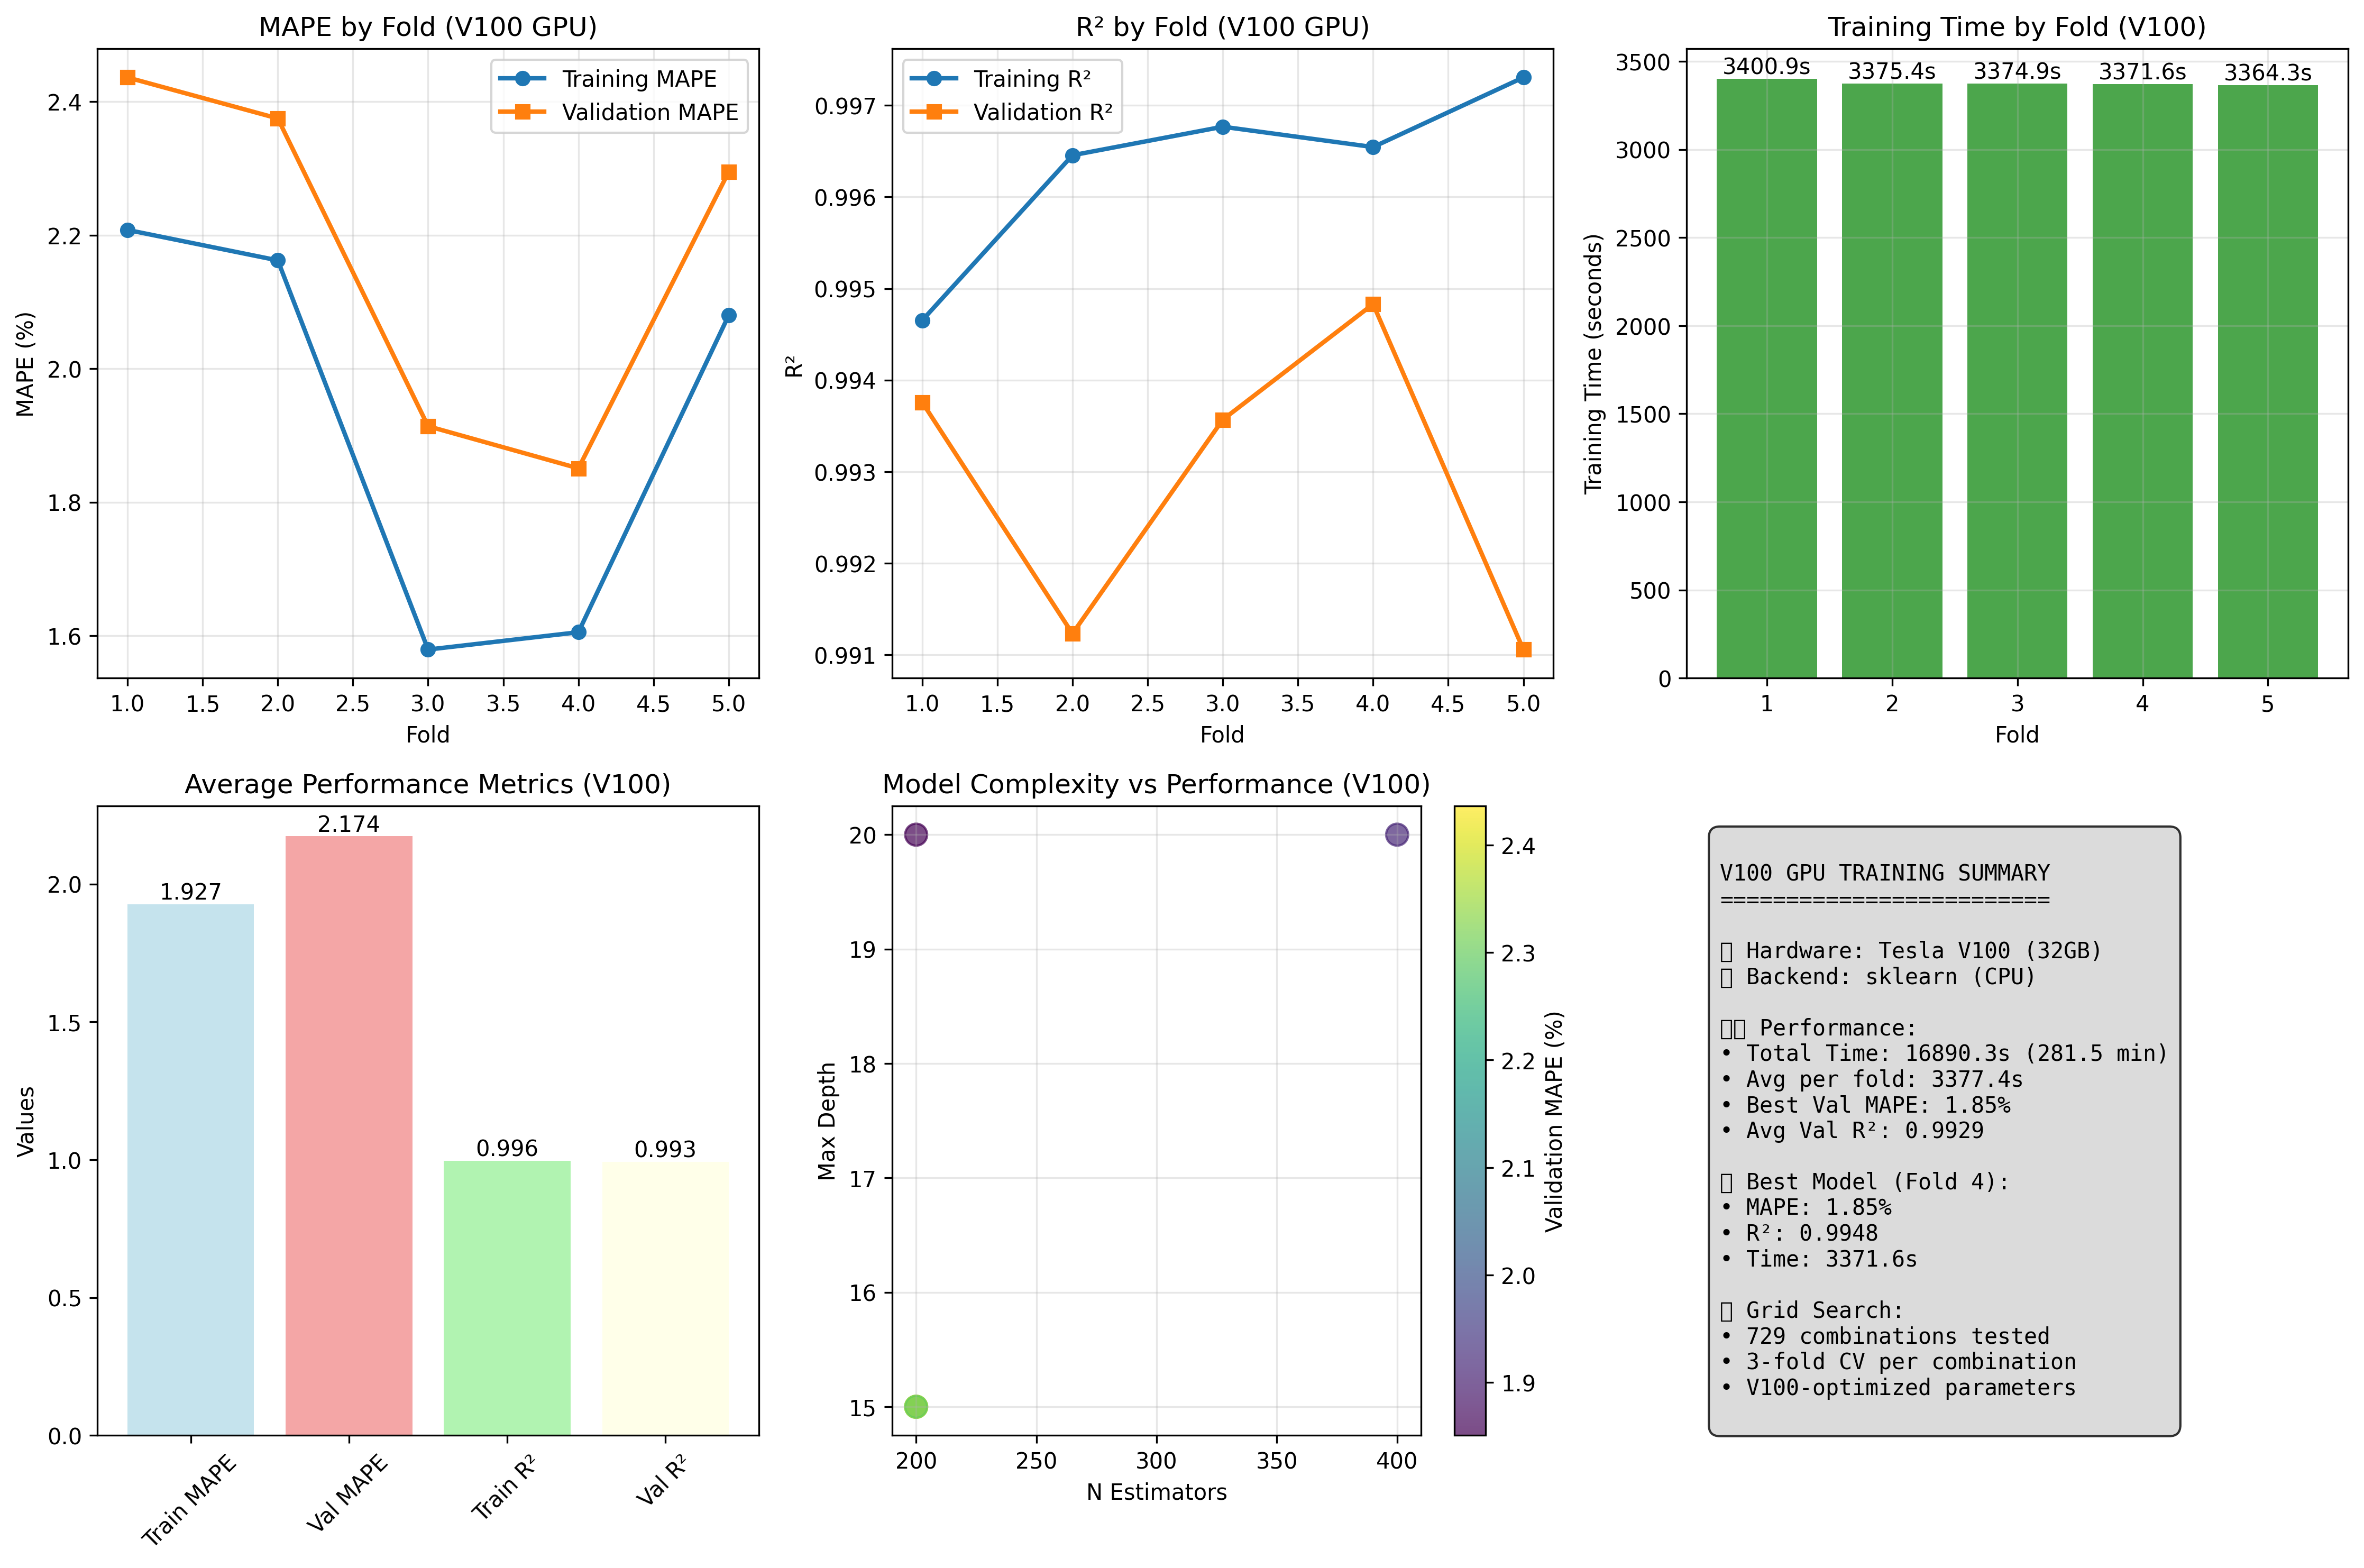

Data behind this chart, as committed beside it:
fold, train_mape, val_mape, train_mae, val_mae, train_r2, val_r2, train_rmse, val_rmse, best_params, best_cv_score, training_time
1, 2.208, 2.436, 0.03143, 0.03588, 0.9947, 0.9938, 0.1344, 0.1491, {'max_depth': 15, 'max_features': 'sqrt'…, -0.1109, 3401
2, 2.162, 2.375, 0.02873, 0.0352, 0.9965, 0.9912, 0.1101, 0.1729, {'max_depth': 15, 'max_features': 'sqrt'…, -0.1062, 3375
3, 1.58, 1.914, 0.02281, 0.03023, 0.9968, 0.9936, 0.1072, 0.1356, {'max_depth': 20, 'max_features': 'sqrt'…, -0.1103, 3375
4, 1.605, 1.851, 0.02315, 0.02963, 0.9965, 0.9948, 0.1084, 0.1344, {'max_depth': 20, 'max_features': 'sqrt'…, -0.1073, 3372
5, 2.08, 2.295, 0.02751, 0.0356, 0.9973, 0.9911, 0.09476, 0.1833, {'max_depth': 15, 'max_features': 'sqrt'…, -0.1074, 3364
